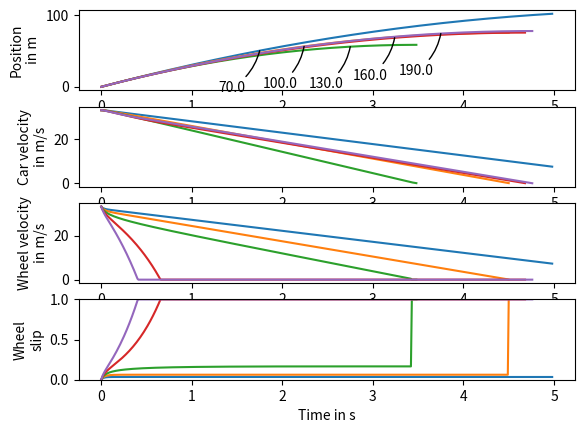

Write the Python code that produced this figure.
# PROBLEM 1 
#
# Use the Backward Euler Method to model the wheel rim velocity for one corner of a 
# car.  Then use the Newton-Raphson Method in the solver provided to solve this 
# implicit equation.  Please note that the expression for w[step+1] will involve
# v[step+1], not v[step] as the intro video mentions.  Also, c, d, f, and k should
# be positive in normal situations.
#


import math
import numpy
import matplotlib.pyplot
import math


## Change h from 0.01 to 0.1 for submitting
h = 0.01 # s
mass_quarter_car = 250. # kg
mass_effective_wheel = 20. # kg
g = 9.81 # m / s2

end_time = 5. # s
num_steps = int(end_time / h)

def friction_coeff(slip):
    return 1.1 * (1. - math.exp(-20. * slip)) - 0.4 * slip

def solve(w1, c, d, f, k): # returns the solution w2
    if k >= 0.: # don't spin the wheel backward!
        return 0.
    else: # implement Newton-Raphson
        w_old = w1
        done = False           
        while not done:
            w_new = w_old - (c * w_old + d * math.exp(f * w_old) + k) / (c + d * f * math.exp(f * w_old))
            done = (math.fabs(w_new - w_old) < math.fabs(w_new + w_old) * 1e-12) 
            w_old = w_new
        return w_new


def wheel_slip():
    w = numpy.zeros(num_steps + 1) # m / s
    v = numpy.zeros(num_steps + 1) # m / s
    x = numpy.zeros(num_steps + 1) # m
    times = h * numpy.array(range(num_steps + 1))

    axes_x = matplotlib.pyplot.subplot(411)
    axes_v = matplotlib.pyplot.subplot(412)
    axes_w = matplotlib.pyplot.subplot(413)
    axes_s = matplotlib.pyplot.subplot(414)

    axes_x.set_ylabel('Position\nin m', multialignment = 'center')
    axes_v.set_ylabel('Car velocity\nin m/s', multialignment = 'center')
    axes_w.set_ylabel('Wheel velocity\nin m/s', multialignment = 'center')
    axes_s.set_ylabel('Wheel\nslip', multialignment = 'center')
    axes_s.set_xlabel('Time in s')
    axes_s.set_ylim(0., 1.)
    b_values = numpy.arange(70., 190.1, 30.) # m / s2
    for b in b_values:
        x[0] = 0.
        v[0] = 120. * 1000. / 3600. # 120 km / h    
        w[0] = v[0]
        
        for step in range(num_steps):
            if v[step] < 0.01: # Did we already come to a complete stop?
                break
            s = max(0., 1. - w[step] / v[step]) # clamps the value at zero to reduce numerical instability
            force = friction_coeff(s) * mass_quarter_car * g
            v[step + 1] = v[step] - h * force / mass_quarter_car
            x[step + 1] = x[step] + h * v[step]
            
            # change the following from Forward Euler to Backward Euler and include the above solver
            gmm = g*mass_quarter_car/mass_effective_wheel
            c = 1. - 0.4*h/v[step+1]*gmm
            d = 1.1*h*gmm*math.exp(-20.)
            f = 20./v[step+1]
            k = -w[step]+h*(-0.7*gmm+b)
            #w[step + 1] = w[step] + h * (force / mass_effective_wheel - b)
            #w[step + 1] = max(0., w[step + 1]) # clamps the value of w at zero so that the brake can't spin the wheel backward
            w[step+1] = solve(w[step],c,d,f,k)
        axes_x.plot(times[:step], x[:step])
        axes_v.plot(times[:step], v[:step])
        axes_w.plot(times[:step], w[:step])
        axes_s.plot(times[:step], 1. - w[:step] / v[:step])
        p = int((0.35 + 0.4 * (b - b_values[0]) / (b_values[-1] - b_values[0])) * num_steps)
        axes_x.annotate(b, (times[p], x[p]),
                               xytext = (-30, -30), textcoords = 'offset points',
                               arrowprops = dict(arrowstyle = '-', connectionstyle = 'arc3, rad = 0.2', shrinkB = 0.))

    return x, v, w

x, v, w = wheel_slip()
matplotlib.pyplot.show()


